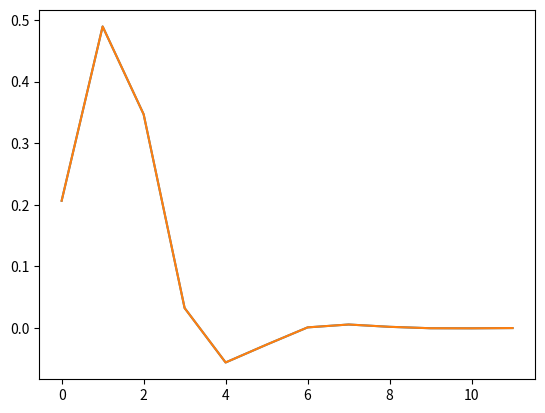

Generate this figure with matplotlib:
import numpy as np

class LIFO():
    def __init__(self, ndim, hist_len):
        self.data = np.zeros([ndim, hist_len])

    def __call__(self, x_t):
        self.data[:,1:] = self.data[:,:-1]
        self.data[:,0] = x_t

class LTIFilter():
    def __init__(self, b, a, ndim=1):
        self.b = b
        self.a = a
        self.input_hist = LIFO(ndim, len(b))
        self.output_hist = LIFO(ndim, len(a))

    def __call__(self, x_t):
        self.input_hist(x_t)
        y_t = -np.sum(self.output_hist.data[:,:-1] * self.a[1:], axis=1) +\
            np.sum(self.input_hist.data * self.b, axis=1)
        self.output_hist(y_t)
        return y_t

if __name__ == '__main__':
    from scipy import signal
    bin = 100
    filtCutoff = 2.0
    norm_pass = filtCutoff/ ((1000/bin)/2)
    signal.butter(2, norm_pass, btype='low', analog=0, output='ba')
    b, a = signal.butter(2, norm_pass, btype='low', analog=0, output='ba')

    filter = LTIFilter(b, a, ndim=2)
    x = np.zeros(12)
    x[0] = 1.0
    x = np.vstack([x, x])
    impl_resp = [filter(x[:,t]) for t in range(x.shape[1])]

    import matplotlib.pyplot as plt
    plt.figure()
    plt.plot(impl_resp)
    plt.show()
